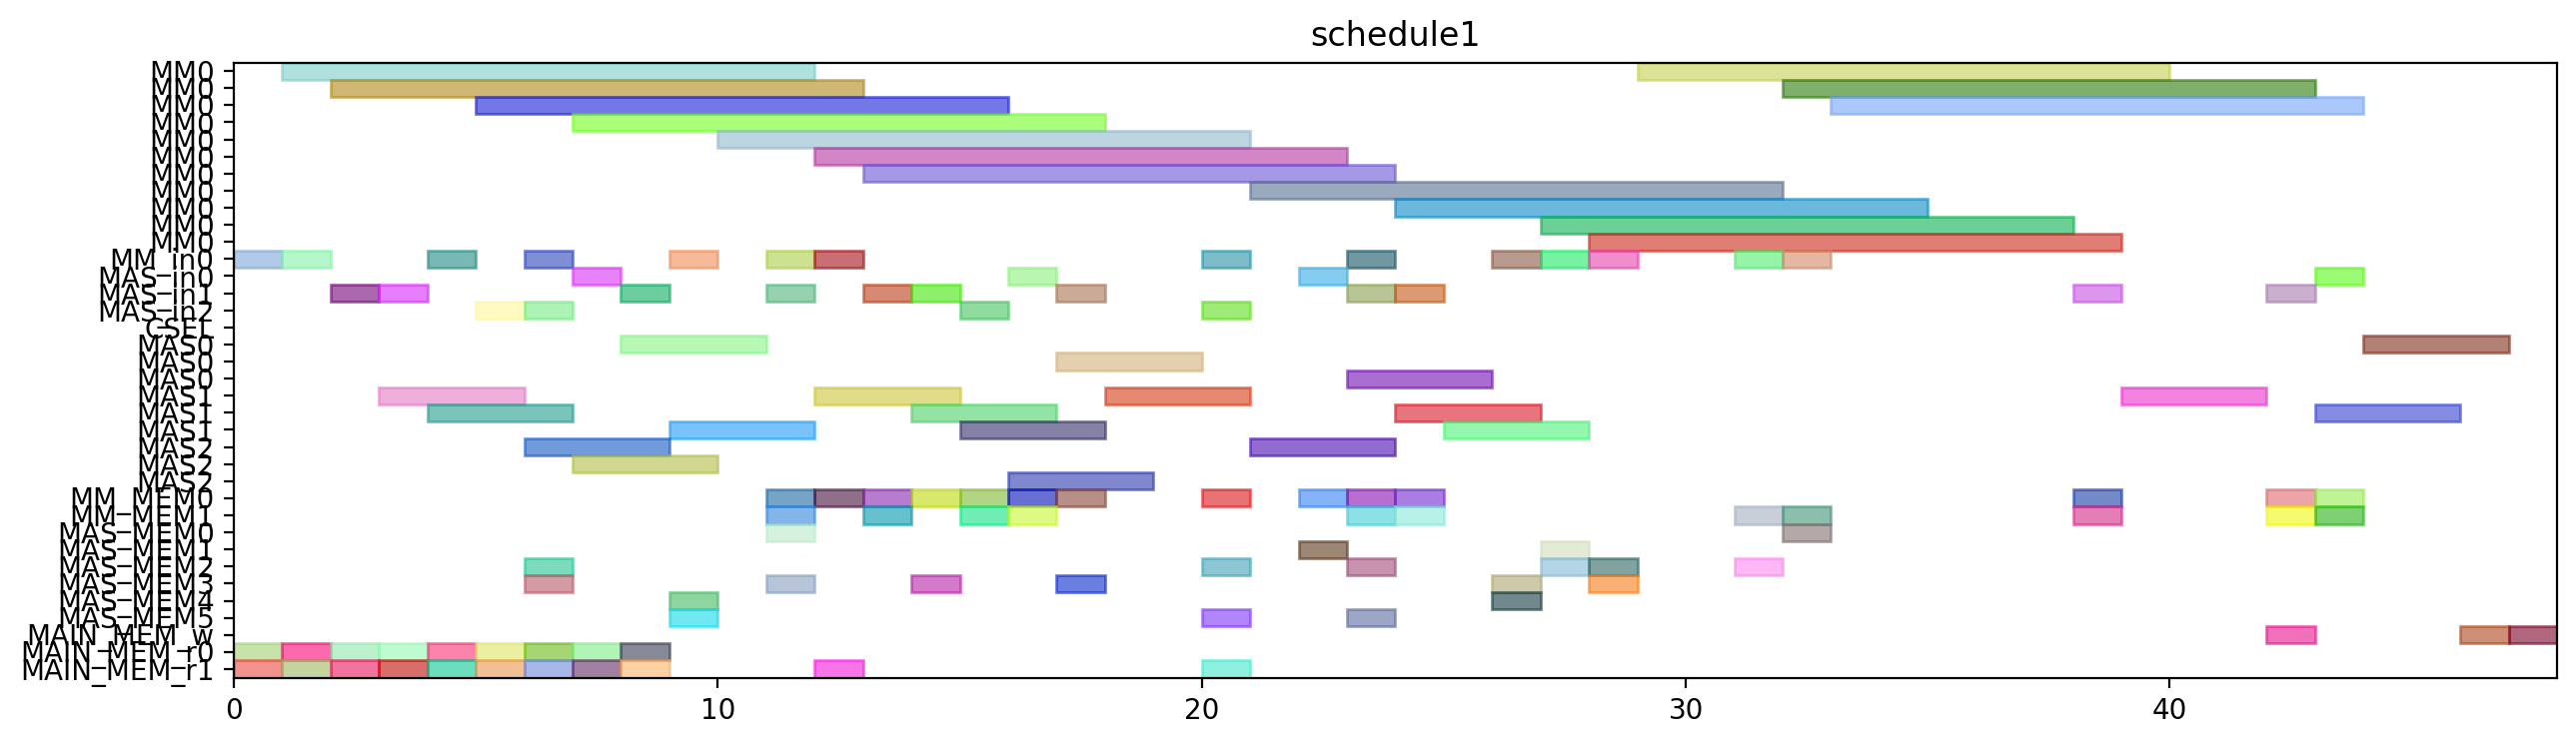

Recreate this plot in Python.
from pyschedule import Scenario, solvers, plotters, alt


def solve():
	horizon = 144
	S = Scenario("schedule1", horizon=horizon)

	# resource
	MM = S.Resources('MM', num=1, size=11)
	MM_in = S.Resources('MM_in', num=1)
	MAS_in = S.Resources('MAS_in', num=3)
	CSEL = S.Resource('CSEL')
	MAS = S.Resources('MAS', num=3, size=3, periods=range(1, horizon))
	MM_MEM = S.Resources('MM_MEM', num=2)
	MAS_MEM = S.Resources('MAS_MEM', num=6)
	MAIN_MEM_w = S.Resource('MAIN_MEM_w', size=1)
	MAIN_MEM_r = S.Resources('MAIN_MEM_r', num=2)

	# result of previous scheduling
	t0_in = S.Task('t0_in', length=1, delay_cost=1)
	S += t0_in >= 0
	t0_in += MM_in[0]

	t0_mem0 = S.Task('t0_mem0', length=1, delay_cost=1)
	S += t0_mem0 >= 0
	t0_mem0 += MAIN_MEM_r[0]

	t0_mem1 = S.Task('t0_mem1', length=1, delay_cost=1)
	S += t0_mem1 >= 0
	t0_mem1 += MAIN_MEM_r[1]

	t0 = S.Task('t0', length=11, delay_cost=1)
	S += t0 >= 1
	t0 += MM[0]

	t4_in = S.Task('t4_in', length=1, delay_cost=1)
	S += t4_in >= 5
	t4_in += MAS_in[2]

	t4_mem0 = S.Task('t4_mem0', length=1, delay_cost=1)
	S += t4_mem0 >= 5
	t4_mem0 += MAIN_MEM_r[0]

	t4_mem1 = S.Task('t4_mem1', length=1, delay_cost=1)
	S += t4_mem1 >= 5
	t4_mem1 += MAIN_MEM_r[1]

	t3_in = S.Task('t3_in', length=1, delay_cost=1)
	S += t3_in >= 6
	t3_in += MAS_in[2]

	t3_mem0 = S.Task('t3_mem0', length=1, delay_cost=1)
	S += t3_mem0 >= 6
	t3_mem0 += MAIN_MEM_r[0]

	t3_mem1 = S.Task('t3_mem1', length=1, delay_cost=1)
	S += t3_mem1 >= 6
	t3_mem1 += MAIN_MEM_r[1]

	t4 = S.Task('t4', length=3, delay_cost=1)
	S += t4 >= 6
	t4 += MAS[2]

	t3 = S.Task('t3', length=3, delay_cost=1)
	S += t3 >= 7
	t3 += MAS[2]

	t8_in = S.Task('t8_in', length=1, delay_cost=1)
	S += t8_in >= 7
	t8_in += MAS_in[0]

	t8_mem0 = S.Task('t8_mem0', length=1, delay_cost=1)
	S += t8_mem0 >= 7
	t8_mem0 += MAIN_MEM_r[0]

	t8_mem1 = S.Task('t8_mem1', length=1, delay_cost=1)
	S += t8_mem1 >= 7
	t8_mem1 += MAIN_MEM_r[1]

	t8 = S.Task('t8', length=3, delay_cost=1)
	S += t8 >= 8
	t8 += MAS[0]

	t9_in = S.Task('t9_in', length=1, delay_cost=1)
	S += t9_in >= 8
	t9_in += MAS_in[1]

	t9_mem0 = S.Task('t9_mem0', length=1, delay_cost=1)
	S += t9_mem0 >= 8
	t9_mem0 += MAIN_MEM_r[0]

	t9_mem1 = S.Task('t9_mem1', length=1, delay_cost=1)
	S += t9_mem1 >= 8
	t9_mem1 += MAIN_MEM_r[1]

	t5_in = S.Task('t5_in', length=1, delay_cost=1)
	S += t5_in >= 9
	t5_in += MM_in[0]

	t5_mem0 = S.Task('t5_mem0', length=1, delay_cost=1)
	S += t5_mem0 >= 9
	t5_mem0 += MAS_MEM[4]

	t5_mem1 = S.Task('t5_mem1', length=1, delay_cost=1)
	S += t5_mem1 >= 9
	t5_mem1 += MAS_MEM[5]

	t9 = S.Task('t9', length=3, delay_cost=1)
	S += t9 >= 9
	t9 += MAS[1]

	t5 = S.Task('t5', length=11, delay_cost=1)
	S += t5 >= 10
	t5 += MM[0]

	t6_in = S.Task('t6_in', length=1, delay_cost=1)
	S += t6_in >= 15
	t6_in += MAS_in[2]

	t6_mem0 = S.Task('t6_mem0', length=1, delay_cost=1)
	S += t6_mem0 >= 15
	t6_mem0 += MM_MEM[0]

	t6_mem1 = S.Task('t6_mem1', length=1, delay_cost=1)
	S += t6_mem1 >= 15
	t6_mem1 += MM_MEM[1]

	t6 = S.Task('t6', length=3, delay_cost=1)
	S += t6 >= 16
	t6 += MAS[2]

	t7_in = S.Task('t7_in', length=1, delay_cost=1)
	S += t7_in >= 20
	t7_in += MAS_in[2]

	t7_mem0 = S.Task('t7_mem0', length=1, delay_cost=1)
	S += t7_mem0 >= 20
	t7_mem0 += MM_MEM[0]

	t7_mem1 = S.Task('t7_mem1', length=1, delay_cost=1)
	S += t7_mem1 >= 20
	t7_mem1 += MAS_MEM[5]

	t7 = S.Task('t7', length=3, delay_cost=1)
	S += t7 >= 21
	t7 += MAS[2]


	# new tasks
	t1 = S.Task('t1', length=11, delay_cost=1)
	t1 += alt(MM)
	t1_in = S.Task('t1_in', length=1, delay_cost=1)
	t1_in += alt(MM_in)
	S += t1_in*MM_in[0]<=t1*MM[0]
	S += t1<16

	t1_mem0 = S.Task('t1_mem0', length=1, delay_cost=1)
	t1_mem0 += MAIN_MEM_r[0]
	S += t1_mem0 <= t1

	t1_mem1 = S.Task('t1_mem1', length=1, delay_cost=1)
	t1_mem1 += MAIN_MEM_r[1]
	S += t1_mem1 <= t1

	t2 = S.Task('t2', length=11, delay_cost=1)
	t2 += alt(MM)
	t2_in = S.Task('t2_in', length=1, delay_cost=1)
	t2_in += alt(MM_in)
	S += t2_in*MM_in[0]<=t2*MM[0]
	S += t2<13

	t2_mem0 = S.Task('t2_mem0', length=1, delay_cost=1)
	t2_mem0 += MAIN_MEM_r[0]
	S += t2_mem0 <= t2

	t2_mem1 = S.Task('t2_mem1', length=1, delay_cost=1)
	t2_mem1 += MAIN_MEM_r[1]
	S += t2_mem1 <= t2

	t13 = S.Task('t13', length=3, delay_cost=1)
	t13 += alt(MAS)
	t13_in = S.Task('t13_in', length=1, delay_cost=1)
	t13_in += alt(MAS_in)
	S += t13_in*MAS_in[0]<=t13*MAS[0]

	S += t13_in*MAS_in[1]<=t13*MAS[1]

	S += t13_in*MAS_in[2]<=t13*MAS[2]

	S += t13<1000

	t13_mem0 = S.Task('t13_mem0', length=1, delay_cost=1)
	t13_mem0 += MAIN_MEM_r[0]
	S += t13_mem0 <= t13

	t13_mem1 = S.Task('t13_mem1', length=1, delay_cost=1)
	t13_mem1 += MAIN_MEM_r[1]
	S += t13_mem1 <= t13

	t14 = S.Task('t14', length=3, delay_cost=1)
	t14 += alt(MAS)
	t14_in = S.Task('t14_in', length=1, delay_cost=1)
	t14_in += alt(MAS_in)
	S += t14_in*MAS_in[0]<=t14*MAS[0]

	S += t14_in*MAS_in[1]<=t14*MAS[1]

	S += t14_in*MAS_in[2]<=t14*MAS[2]

	S += t14<1000

	t14_mem0 = S.Task('t14_mem0', length=1, delay_cost=1)
	t14_mem0 += MAIN_MEM_r[0]
	S += t14_mem0 <= t14

	t14_mem1 = S.Task('t14_mem1', length=1, delay_cost=1)
	t14_mem1 += MAIN_MEM_r[1]
	S += t14_mem1 <= t14

	t10 = S.Task('t10', length=11, delay_cost=1)
	t10 += alt(MM)
	t10_in = S.Task('t10_in', length=1, delay_cost=1)
	t10_in += alt(MM_in)
	S += t10_in*MM_in[0]<=t10*MM[0]
	S += t10<23

	t10_mem0 = S.Task('t10_mem0', length=1, delay_cost=1)
	t10_mem0 += MAS_MEM[0]
	S += 10 < t10_mem0
	S += t10_mem0 <= t10

	t10_mem1 = S.Task('t10_mem1', length=1, delay_cost=1)
	t10_mem1 += MAS_MEM[3]
	S += 11 < t10_mem1
	S += t10_mem1 <= t10

	t11 = S.Task('t11', length=3, delay_cost=1)
	t11 += alt(MAS)
	t11_in = S.Task('t11_in', length=1, delay_cost=1)
	t11_in += alt(MAS_in)
	S += t11_in*MAS_in[0]<=t11*MAS[0]

	S += t11_in*MAS_in[1]<=t11*MAS[1]

	S += t11_in*MAS_in[2]<=t11*MAS[2]

	S += t11<23

	t11_mem0 = S.Task('t11_mem0', length=1, delay_cost=1)
	t11_mem0 += alt(MM_MEM)
	S += (t1*MM[0])-1 < t11_mem0*MM_MEM[0]
	S += t11_mem0 <= t11

	t11_mem1 = S.Task('t11_mem1', length=1, delay_cost=1)
	t11_mem1 += alt(MM_MEM)
	S += (t2*MM[0])-1 < t11_mem1*MM_MEM[1]
	S += t11_mem1 <= t11

	t15 = S.Task('t15', length=11, delay_cost=1)
	t15 += alt(MM)
	t15_in = S.Task('t15_in', length=1, delay_cost=1)
	t15_in += alt(MM_in)
	S += t15_in*MM_in[0]<=t15*MM[0]
	S += t15<1000

	t15_mem0 = S.Task('t15_mem0', length=1, delay_cost=1)
	t15_mem0 += alt(MAS_MEM)
	S += (t13*MAS[0])-1 < t15_mem0*MAS_MEM[0]
	S += (t13*MAS[1])-1 < t15_mem0*MAS_MEM[2]
	S += (t13*MAS[2])-1 < t15_mem0*MAS_MEM[4]
	S += t15_mem0 <= t15

	t15_mem1 = S.Task('t15_mem1', length=1, delay_cost=1)
	t15_mem1 += alt(MAS_MEM)
	S += (t14*MAS[0])-1 < t15_mem1*MAS_MEM[1]
	S += (t14*MAS[1])-1 < t15_mem1*MAS_MEM[3]
	S += (t14*MAS[2])-1 < t15_mem1*MAS_MEM[5]
	S += t15_mem1 <= t15

	t16 = S.Task('t16', length=3, delay_cost=1)
	t16 += alt(MAS)
	t16_in = S.Task('t16_in', length=1, delay_cost=1)
	t16_in += alt(MAS_in)
	S += t16_in*MAS_in[0]<=t16*MAS[0]

	S += t16_in*MAS_in[1]<=t16*MAS[1]

	S += t16_in*MAS_in[2]<=t16*MAS[2]

	S += t16<1000

	t16_mem0 = S.Task('t16_mem0', length=1, delay_cost=1)
	t16_mem0 += MM_MEM[0]
	S += 11 < t16_mem0
	S += t16_mem0 <= t16

	t16_mem1 = S.Task('t16_mem1', length=1, delay_cost=1)
	t16_mem1 += alt(MM_MEM)
	S += (t2*MM[0])-1 < t16_mem1*MM_MEM[1]
	S += t16_mem1 <= t16

	t18 = S.Task('t18', length=3, delay_cost=1)
	t18 += alt(MAS)
	t18_in = S.Task('t18_in', length=1, delay_cost=1)
	t18_in += alt(MAS_in)
	S += t18_in*MAS_in[0]<=t18*MAS[0]

	S += t18_in*MAS_in[1]<=t18*MAS[1]

	S += t18_in*MAS_in[2]<=t18*MAS[2]

	S += t18<15

	t18_mem0 = S.Task('t18_mem0', length=1, delay_cost=1)
	t18_mem0 += MM_MEM[0]
	S += 11 < t18_mem0
	S += t18_mem0 <= t18

	t18_mem1 = S.Task('t18_mem1', length=1, delay_cost=1)
	t18_mem1 += MM_MEM[1]
	S += 11 < t18_mem1
	S += t18_mem1 <= t18

	t20 = S.Task('t20', length=11, delay_cost=1)
	t20 += alt(MM)
	t20_in = S.Task('t20_in', length=1, delay_cost=1)
	t20_in += alt(MM_in)
	S += t20_in*MM_in[0]<=t20*MM[0]
	S += t20<24

	t20_mem0 = S.Task('t20_mem0', length=1, delay_cost=1)
	t20_mem0 += alt(MM_MEM)
	S += (t2*MM[0])-1 < t20_mem0*MM_MEM[0]
	S += t20_mem0 <= t20

	t20_mem1 = S.Task('t20_mem1', length=1, delay_cost=1)
	t20_mem1 += MAIN_MEM_r[1]
	S += t20_mem1 <= t20

	t12 = S.Task('t12', length=3, delay_cost=1)
	t12 += alt(MAS)
	t12_in = S.Task('t12_in', length=1, delay_cost=1)
	t12_in += alt(MAS_in)
	S += t12_in*MAS_in[0]<=t12*MAS[0]

	S += t12_in*MAS_in[1]<=t12*MAS[1]

	S += t12_in*MAS_in[2]<=t12*MAS[2]

	S += t12<28

	t12_mem0 = S.Task('t12_mem0', length=1, delay_cost=1)
	t12_mem0 += alt(MM_MEM)
	S += (t10*MM[0])-1 < t12_mem0*MM_MEM[0]
	S += t12_mem0 <= t12

	t12_mem1 = S.Task('t12_mem1', length=1, delay_cost=1)
	t12_mem1 += alt(MAS_MEM)
	S += (t11*MAS[0])-1 < t12_mem1*MAS_MEM[1]
	S += (t11*MAS[1])-1 < t12_mem1*MAS_MEM[3]
	S += (t11*MAS[2])-1 < t12_mem1*MAS_MEM[5]
	S += t12_mem1 <= t12

	t17 = S.Task('t17', length=3, delay_cost=1)
	t17 += alt(MAS)
	t17_in = S.Task('t17_in', length=1, delay_cost=1)
	t17_in += alt(MAS_in)
	S += t17_in*MAS_in[0]<=t17*MAS[0]

	S += t17_in*MAS_in[1]<=t17*MAS[1]

	S += t17_in*MAS_in[2]<=t17*MAS[2]

	S += t17<1000

	t17_mem0 = S.Task('t17_mem0', length=1, delay_cost=1)
	t17_mem0 += alt(MM_MEM)
	S += (t15*MM[0])-1 < t17_mem0*MM_MEM[0]
	S += t17_mem0 <= t17

	t17_mem1 = S.Task('t17_mem1', length=1, delay_cost=1)
	t17_mem1 += alt(MAS_MEM)
	S += (t16*MAS[0])-1 < t17_mem1*MAS_MEM[1]
	S += (t16*MAS[1])-1 < t17_mem1*MAS_MEM[3]
	S += (t16*MAS[2])-1 < t17_mem1*MAS_MEM[5]
	S += t17_mem1 <= t17

	t19 = S.Task('t19', length=3, delay_cost=1)
	t19 += alt(MAS)
	t19_in = S.Task('t19_in', length=1, delay_cost=1)
	t19_in += alt(MAS_in)
	S += t19_in*MAS_in[0]<=t19*MAS[0]

	S += t19_in*MAS_in[1]<=t19*MAS[1]

	S += t19_in*MAS_in[2]<=t19*MAS[2]

	S += t19<24

	t19_mem0 = S.Task('t19_mem0', length=1, delay_cost=1)
	t19_mem0 += MM_MEM[0]
	S += 11 < t19_mem0
	S += t19_mem0 <= t19

	t19_mem1 = S.Task('t19_mem1', length=1, delay_cost=1)
	t19_mem1 += alt(MAS_MEM)
	S += (t18*MAS[0])-1 < t19_mem1*MAS_MEM[1]
	S += (t18*MAS[1])-1 < t19_mem1*MAS_MEM[3]
	S += (t18*MAS[2])-1 < t19_mem1*MAS_MEM[5]
	S += t19_mem1 <= t19

	t21 = S.Task('t21', length=3, delay_cost=1)
	t21 += alt(MAS)
	t21_in = S.Task('t21_in', length=1, delay_cost=1)
	t21_in += alt(MAS_in)
	S += t21_in*MAS_in[0]<=t21*MAS[0]

	S += t21_in*MAS_in[1]<=t21*MAS[1]

	S += t21_in*MAS_in[2]<=t21*MAS[2]

	S += t21<28

	t21_mem0 = S.Task('t21_mem0', length=1, delay_cost=1)
	t21_mem0 += alt(MM_MEM)
	S += (t1*MM[0])-1 < t21_mem0*MM_MEM[0]
	S += t21_mem0 <= t21

	t21_mem1 = S.Task('t21_mem1', length=1, delay_cost=1)
	t21_mem1 += alt(MM_MEM)
	S += (t20*MM[0])-1 < t21_mem1*MM_MEM[1]
	S += t21_mem1 <= t21

	t22 = S.Task('t22', length=3, delay_cost=1)
	t22 += alt(MAS)
	t22_in = S.Task('t22_in', length=1, delay_cost=1)
	t22_in += alt(MAS_in)
	S += t22_in*MAS_in[0]<=t22*MAS[0]

	S += t22_in*MAS_in[1]<=t22*MAS[1]

	S += t22_in*MAS_in[2]<=t22*MAS[2]

	S += t22<27

	t22_mem0 = S.Task('t22_mem0', length=1, delay_cost=1)
	t22_mem0 += alt(MM_MEM)
	S += (t1*MM[0])-1 < t22_mem0*MM_MEM[0]
	S += t22_mem0 <= t22

	t22_mem1 = S.Task('t22_mem1', length=1, delay_cost=1)
	t22_mem1 += alt(MM_MEM)
	S += (t20*MM[0])-1 < t22_mem1*MM_MEM[1]
	S += t22_mem1 <= t22

	t23 = S.Task('t23', length=11, delay_cost=1)
	t23 += alt(MM)
	t23_in = S.Task('t23_in', length=1, delay_cost=1)
	t23_in += alt(MM_in)
	S += t23_in*MM_in[0]<=t23*MM[0]
	S += t23<1000

	t23_mem0 = S.Task('t23_mem0', length=1, delay_cost=1)
	t23_mem0 += alt(MAS_MEM)
	S += (t17*MAS[0])-1 < t23_mem0*MAS_MEM[0]
	S += (t17*MAS[1])-1 < t23_mem0*MAS_MEM[2]
	S += (t17*MAS[2])-1 < t23_mem0*MAS_MEM[4]
	S += t23_mem0 <= t23

	t23_mem1 = S.Task('t23_mem1', length=1, delay_cost=1)
	t23_mem1 += MAIN_MEM_r[1]
	S += t23_mem1 <= t23

	t25 = S.Task('t25', length=11, delay_cost=1)
	t25 += alt(MM)
	t25_in = S.Task('t25_in', length=1, delay_cost=1)
	t25_in += alt(MM_in)
	S += t25_in*MM_in[0]<=t25*MM[0]
	S += t25<1000

	t25_mem0 = S.Task('t25_mem0', length=1, delay_cost=1)
	t25_mem0 += MAS_MEM[4]
	S += 23 < t25_mem0
	S += t25_mem0 <= t25

	t25_mem1 = S.Task('t25_mem1', length=1, delay_cost=1)
	t25_mem1 += alt(MAS_MEM)
	S += (t22*MAS[0])-1 < t25_mem1*MAS_MEM[1]
	S += (t22*MAS[1])-1 < t25_mem1*MAS_MEM[3]
	S += (t22*MAS[2])-1 < t25_mem1*MAS_MEM[5]
	S += t25_mem1 <= t25

	t27 = S.Task('t27', length=11, delay_cost=1)
	t27 += alt(MM)
	t27_in = S.Task('t27_in', length=1, delay_cost=1)
	t27_in += alt(MM_in)
	S += t27_in*MM_in[0]<=t27*MM[0]
	S += t27<1000

	t27_mem0 = S.Task('t27_mem0', length=1, delay_cost=1)
	t27_mem0 += alt(MAS_MEM)
	S += (t22*MAS[0])-1 < t27_mem0*MAS_MEM[0]
	S += (t22*MAS[1])-1 < t27_mem0*MAS_MEM[2]
	S += (t22*MAS[2])-1 < t27_mem0*MAS_MEM[4]
	S += t27_mem0 <= t27

	t27_mem1 = S.Task('t27_mem1', length=1, delay_cost=1)
	t27_mem1 += alt(MAS_MEM)
	S += (t21*MAS[0])-1 < t27_mem1*MAS_MEM[1]
	S += (t21*MAS[1])-1 < t27_mem1*MAS_MEM[3]
	S += (t21*MAS[2])-1 < t27_mem1*MAS_MEM[5]
	S += t27_mem1 <= t27

	t28 = S.Task('t28', length=11, delay_cost=1)
	t28 += alt(MM)
	t28_in = S.Task('t28_in', length=1, delay_cost=1)
	t28_in += alt(MM_in)
	S += t28_in*MM_in[0]<=t28*MM[0]
	S += t28<1000

	t28_mem0 = S.Task('t28_mem0', length=1, delay_cost=1)
	t28_mem0 += alt(MAS_MEM)
	S += (t19*MAS[0])-1 < t28_mem0*MAS_MEM[0]
	S += (t19*MAS[1])-1 < t28_mem0*MAS_MEM[2]
	S += (t19*MAS[2])-1 < t28_mem0*MAS_MEM[4]
	S += t28_mem0 <= t28

	t28_mem1 = S.Task('t28_mem1', length=1, delay_cost=1)
	t28_mem1 += MAS_MEM[5]
	S += 23 < t28_mem1
	S += t28_mem1 <= t28

	t29 = S.Task('t29', length=11, delay_cost=1)
	t29 += alt(MM)
	t29_in = S.Task('t29_in', length=1, delay_cost=1)
	t29_in += alt(MM_in)
	S += t29_in*MM_in[0]<=t29*MM[0]
	S += t29<1000

	t29_mem0 = S.Task('t29_mem0', length=1, delay_cost=1)
	t29_mem0 += alt(MAS_MEM)
	S += (t21*MAS[0])-1 < t29_mem0*MAS_MEM[0]
	S += (t21*MAS[1])-1 < t29_mem0*MAS_MEM[2]
	S += (t21*MAS[2])-1 < t29_mem0*MAS_MEM[4]
	S += t29_mem0 <= t29

	t29_mem1 = S.Task('t29_mem1', length=1, delay_cost=1)
	t29_mem1 += alt(MAS_MEM)
	S += (t12*MAS[0])-1 < t29_mem1*MAS_MEM[1]
	S += (t12*MAS[1])-1 < t29_mem1*MAS_MEM[3]
	S += (t12*MAS[2])-1 < t29_mem1*MAS_MEM[5]
	S += t29_mem1 <= t29

	t24 = S.Task('t24', length=11, delay_cost=1)
	t24 += alt(MM)
	t24_in = S.Task('t24_in', length=1, delay_cost=1)
	t24_in += alt(MM_in)
	S += t24_in*MM_in[0]<=t24*MM[0]
	t24_mem0 = S.Task('t24_mem0', length=1, delay_cost=1)
	t24_mem0 += alt(MAS_MEM)
	S += (t12*MAS[0])-1 < t24_mem0*MAS_MEM[0]
	S += (t12*MAS[1])-1 < t24_mem0*MAS_MEM[2]
	S += (t12*MAS[2])-1 < t24_mem0*MAS_MEM[4]
	S += t24_mem0 <= t24

	t24_mem1 = S.Task('t24_mem1', length=1, delay_cost=1)
	t24_mem1 += alt(MM_MEM)
	S += (t23*MM[0])-1 < t24_mem1*MM_MEM[1]
	S += t24_mem1 <= t24

	t26 = S.Task('t26', length=11, delay_cost=1)
	t26 += alt(MM)
	t26_in = S.Task('t26_in', length=1, delay_cost=1)
	t26_in += alt(MM_in)
	S += t26_in*MM_in[0]<=t26*MM[0]
	t26_mem0 = S.Task('t26_mem0', length=1, delay_cost=1)
	t26_mem0 += alt(MAS_MEM)
	S += (t19*MAS[0])-1 < t26_mem0*MAS_MEM[0]
	S += (t19*MAS[1])-1 < t26_mem0*MAS_MEM[2]
	S += (t19*MAS[2])-1 < t26_mem0*MAS_MEM[4]
	S += t26_mem0 <= t26

	t26_mem1 = S.Task('t26_mem1', length=1, delay_cost=1)
	t26_mem1 += alt(MM_MEM)
	S += (t23*MM[0])-1 < t26_mem1*MM_MEM[1]
	S += t26_mem1 <= t26

	Z_Hash1_new = S.Task('Z_Hash1_new', length=3, delay_cost=1)
	Z_Hash1_new += alt(MAS)
	Z_Hash1_new_in = S.Task('Z_Hash1_new_in', length=1, delay_cost=1)
	Z_Hash1_new_in += alt(MAS_in)
	S += Z_Hash1_new_in*MAS_in[0]<=Z_Hash1_new*MAS[0]

	S += Z_Hash1_new_in*MAS_in[1]<=Z_Hash1_new*MAS[1]

	S += Z_Hash1_new_in*MAS_in[2]<=Z_Hash1_new*MAS[2]

	S += 0<Z_Hash1_new

	Z_Hash1_new_w = S.Task('Z_Hash1_new_w', length=1, delay_cost=1)
	Z_Hash1_new_w += alt(MAIN_MEM_w)
	S += Z_Hash1_new <= Z_Hash1_new_w

	Z_Hash1_new_mem0 = S.Task('Z_Hash1_new_mem0', length=1, delay_cost=1)
	Z_Hash1_new_mem0 += alt(MM_MEM)
	S += (t29*MM[0])-1 < Z_Hash1_new_mem0*MM_MEM[0]
	S += Z_Hash1_new_mem0 <= Z_Hash1_new

	Z_Hash1_new_mem1 = S.Task('Z_Hash1_new_mem1', length=1, delay_cost=1)
	Z_Hash1_new_mem1 += alt(MM_MEM)
	S += (t28*MM[0])-1 < Z_Hash1_new_mem1*MM_MEM[1]
	S += Z_Hash1_new_mem1 <= Z_Hash1_new

	X_Hash1_new = S.Task('X_Hash1_new', length=3, delay_cost=1)
	X_Hash1_new += alt(MAS)
	X_Hash1_new_in = S.Task('X_Hash1_new_in', length=1, delay_cost=1)
	X_Hash1_new_in += alt(MAS_in)
	S += X_Hash1_new_in*MAS_in[0]<=X_Hash1_new*MAS[0]

	S += X_Hash1_new_in*MAS_in[1]<=X_Hash1_new*MAS[1]

	S += X_Hash1_new_in*MAS_in[2]<=X_Hash1_new*MAS[2]

	S += 0<X_Hash1_new

	X_Hash1_new_w = S.Task('X_Hash1_new_w', length=1, delay_cost=1)
	X_Hash1_new_w += alt(MAIN_MEM_w)
	S += X_Hash1_new <= X_Hash1_new_w

	X_Hash1_new_mem0 = S.Task('X_Hash1_new_mem0', length=1, delay_cost=1)
	X_Hash1_new_mem0 += alt(MM_MEM)
	S += (t25*MM[0])-1 < X_Hash1_new_mem0*MM_MEM[0]
	S += X_Hash1_new_mem0 <= X_Hash1_new

	X_Hash1_new_mem1 = S.Task('X_Hash1_new_mem1', length=1, delay_cost=1)
	X_Hash1_new_mem1 += alt(MM_MEM)
	S += (t24*MM[0])-1 < X_Hash1_new_mem1*MM_MEM[1]
	S += X_Hash1_new_mem1 <= X_Hash1_new

	Y_Hash1_new = S.Task('Y_Hash1_new', length=3, delay_cost=1)
	Y_Hash1_new += alt(MAS)
	Y_Hash1_new_in = S.Task('Y_Hash1_new_in', length=1, delay_cost=1)
	Y_Hash1_new_in += alt(MAS_in)
	S += Y_Hash1_new_in*MAS_in[0]<=Y_Hash1_new*MAS[0]

	S += Y_Hash1_new_in*MAS_in[1]<=Y_Hash1_new*MAS[1]

	S += Y_Hash1_new_in*MAS_in[2]<=Y_Hash1_new*MAS[2]

	S += 0<Y_Hash1_new

	Y_Hash1_new_w = S.Task('Y_Hash1_new_w', length=1, delay_cost=1)
	Y_Hash1_new_w += alt(MAIN_MEM_w)
	S += Y_Hash1_new <= Y_Hash1_new_w

	Y_Hash1_new_mem0 = S.Task('Y_Hash1_new_mem0', length=1, delay_cost=1)
	Y_Hash1_new_mem0 += alt(MM_MEM)
	S += (t27*MM[0])-1 < Y_Hash1_new_mem0*MM_MEM[0]
	S += Y_Hash1_new_mem0 <= Y_Hash1_new

	Y_Hash1_new_mem1 = S.Task('Y_Hash1_new_mem1', length=1, delay_cost=1)
	Y_Hash1_new_mem1 += alt(MM_MEM)
	S += (t26*MM[0])-1 < Y_Hash1_new_mem1*MM_MEM[1]
	S += Y_Hash1_new_mem1 <= Y_Hash1_new

	solvers.mip.solve(S,msg=1,kind='CPLEX',ratio_gap=1.01)

	solution = [['hoge']*len(S.solution()[1]) for i in range(len(S.solution()))]
	for i in range(len(S.solution())):
		for j in range(len(S.solution()[i])):
			solution[i][j]=str(S.solution()[i][j])
	print(solution)

	cycles = int(solution[-1][3])

	pic_file_name = "/mnt/rose/usr1/fukuda/ABE/multiRAM_multiMAS_16mux/scheduling_result/stage11MM1_stage3MAS3/EP_ADD_A_0/schedule1.png"
	if(S.solution() != []):
		plotters.matplotlib.plot(S,img_filename=pic_file_name, show_task_labels=False, fig_size=(cycles*0.25+3, 4))

	return solution
